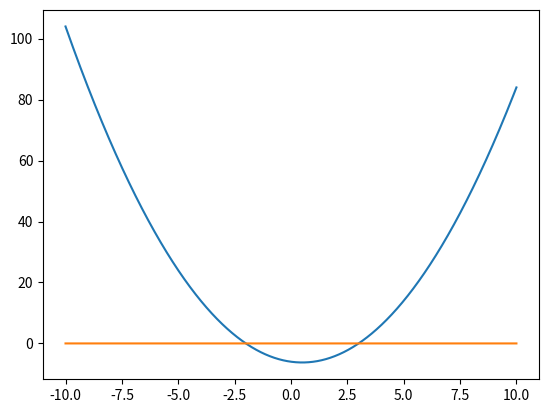

The script that saved this image:
import numpy as np
import matplotlib.pyplot as plt
x = np.arange(-10, 10.01, 0.01)
plt.plot(x, x**2-x-6, x, 0*x)
plt.show()
